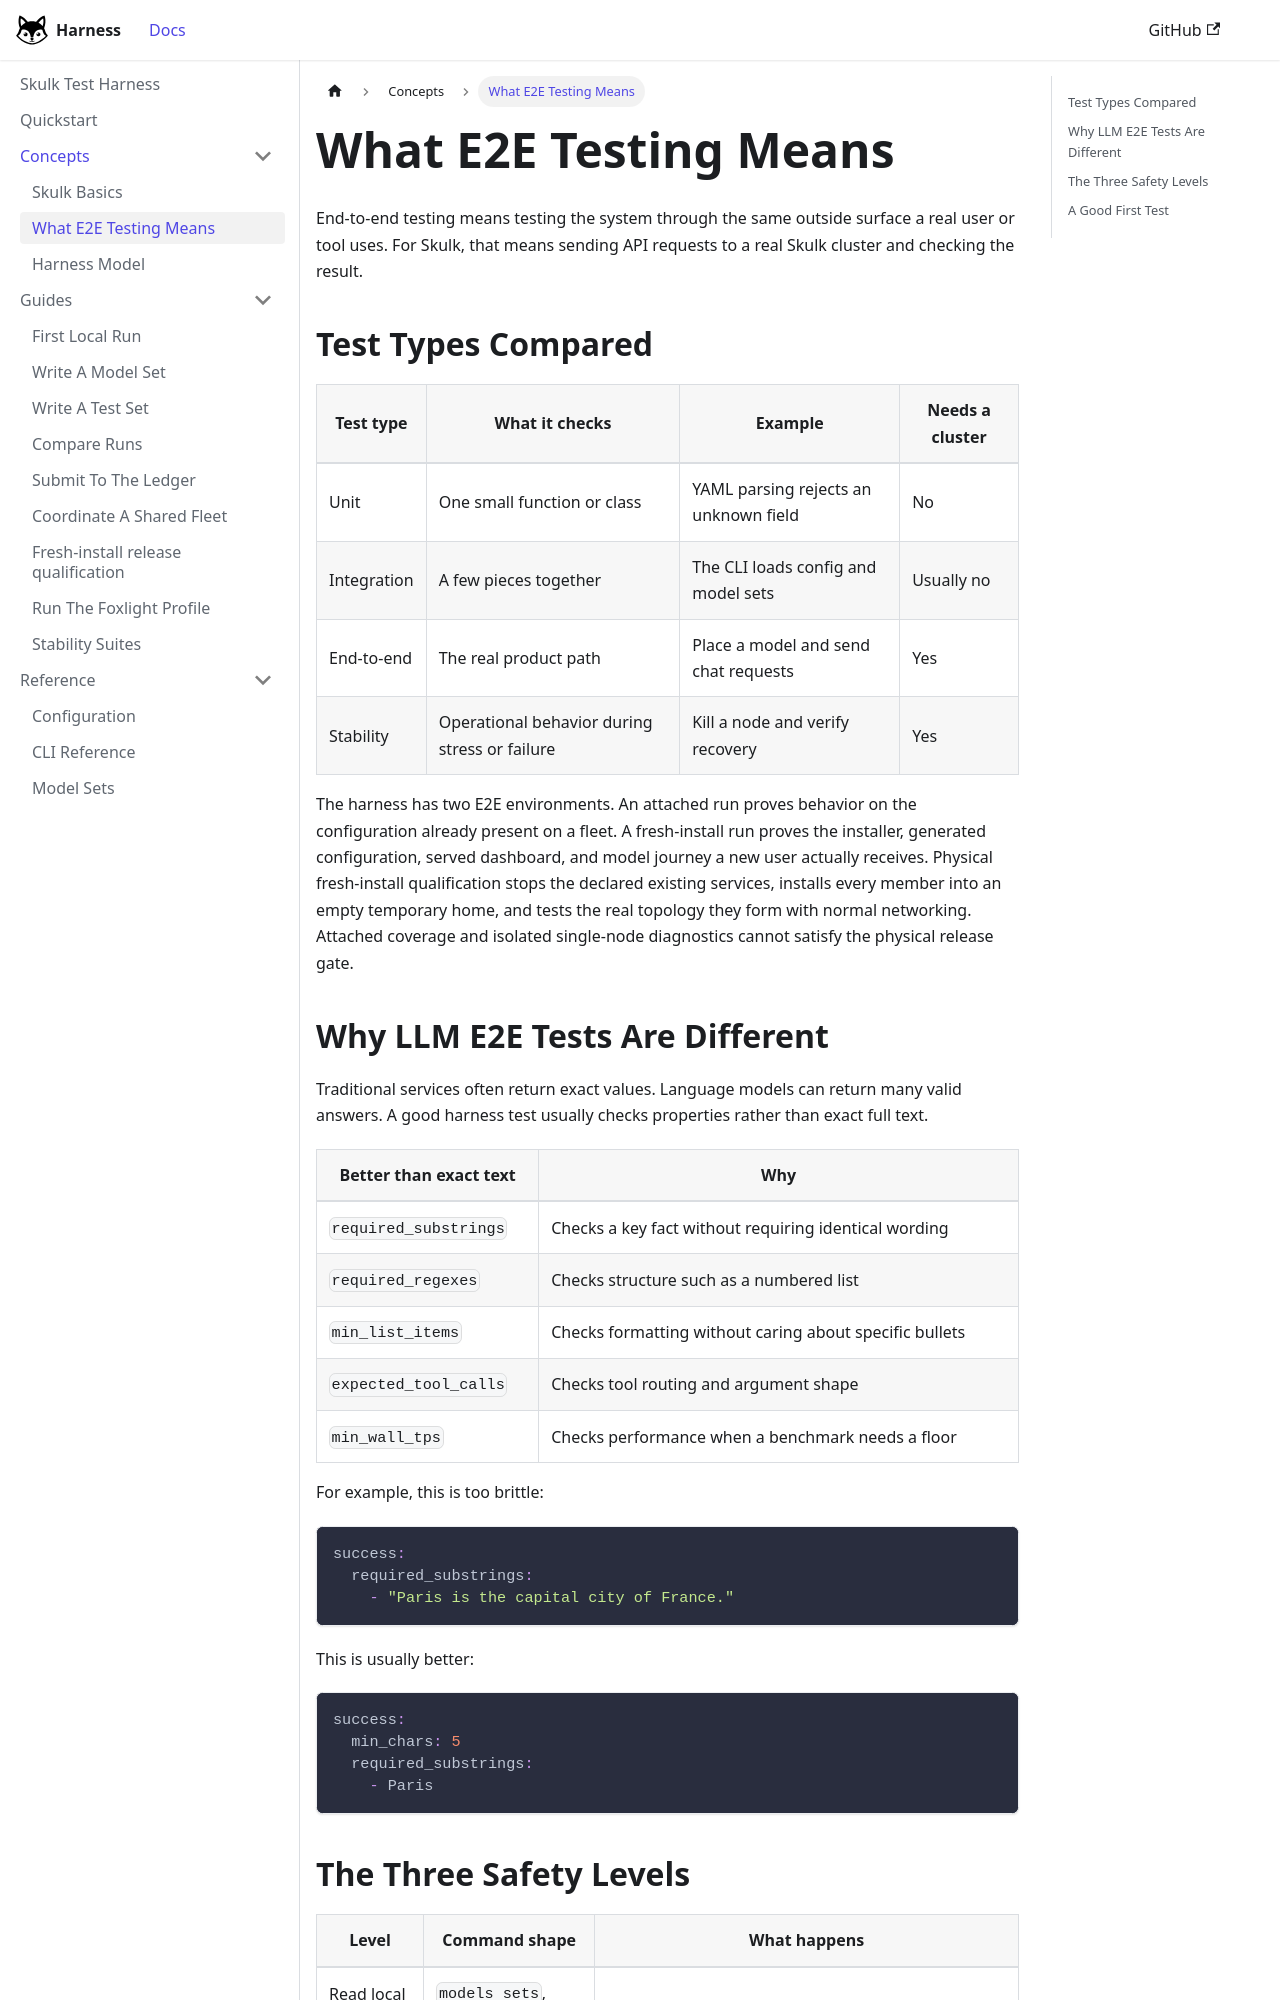

repository: Foxlight-Foundation/skulk-test-harness · page: concepts/e2e-testing/index.html · generator: docusaurus

---
title: What E2E Testing Means
---

End-to-end testing means testing the system through the same outside surface a
real user or tool uses. For Skulk, that means sending API requests to a real
Skulk cluster and checking the result.

## Test Types Compared

| Test type | What it checks | Example | Needs a cluster |
| --- | --- | --- | --- |
| Unit | One small function or class | YAML parsing rejects an unknown field | No |
| Integration | A few pieces together | The CLI loads config and model sets | Usually no |
| End-to-end | The real product path | Place a model and send chat requests | Yes |
| Stability | Operational behavior during stress or failure | Kill a node and verify recovery | Yes |

The harness has two E2E environments. An attached run proves behavior on the
configuration already present on a fleet. A fresh-install run proves the
installer, generated configuration, served dashboard, and model journey a new
user actually receives. Physical fresh-install qualification stops the
declared existing services, installs every member into an empty temporary home,
and tests the real topology they form with normal networking. Attached coverage
and isolated single-node diagnostics cannot satisfy the physical release gate.

## Why LLM E2E Tests Are Different

Traditional services often return exact values. Language models can return many
valid answers. A good harness test usually checks properties rather than exact
full text.

| Better than exact text | Why |
| --- | --- |
| `required_substrings` | Checks a key fact without requiring identical wording |
| `required_regexes` | Checks structure such as a numbered list |
| `min_list_items` | Checks formatting without caring about specific bullets |
| `expected_tool_calls` | Checks tool routing and argument shape |
| `min_wall_tps` | Checks performance when a benchmark needs a floor |

For example, this is too brittle:

```yaml
success:
  required_substrings:
    - "Paris is the capital city of France."
```

This is usually better:

```yaml
success:
  min_chars: 5
  required_substrings:
    - Paris
```
